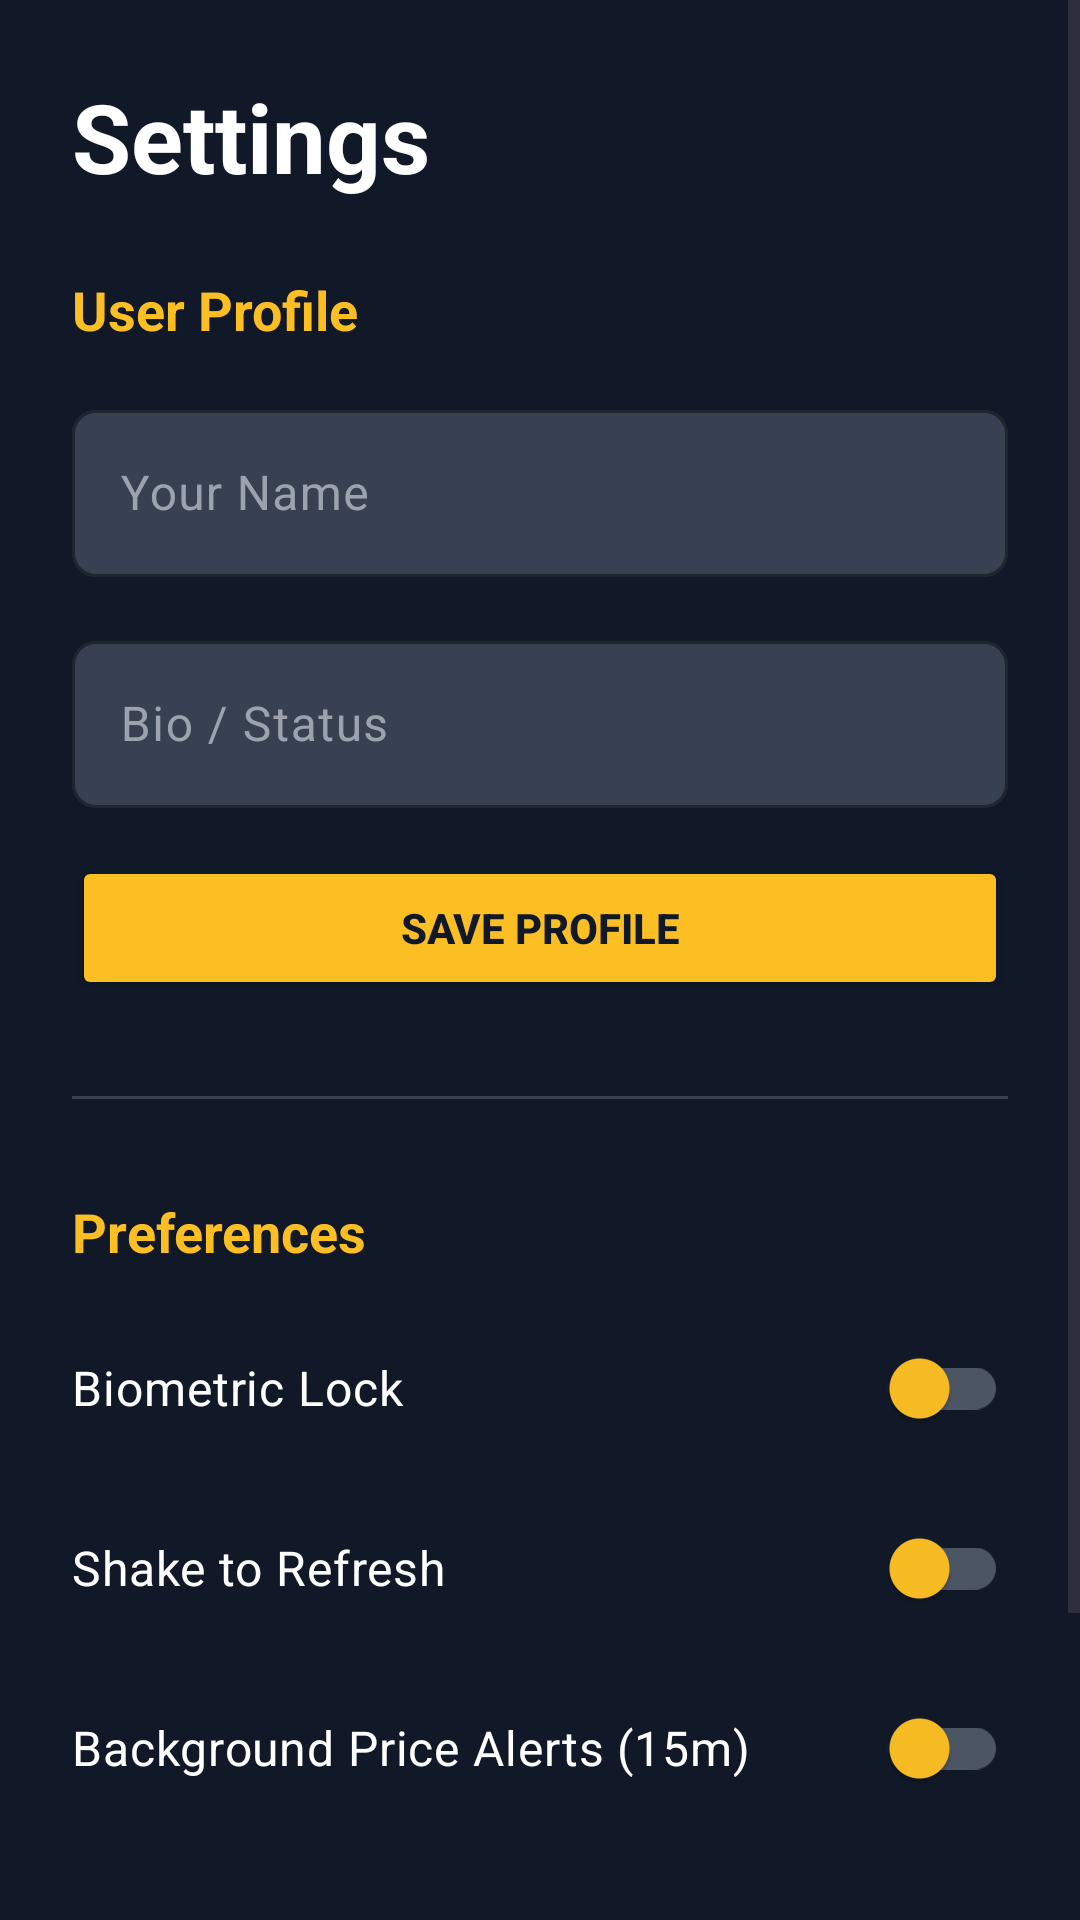

Write the Android layout XML for this screen, with the resource values it uses.
<!-- AndroidManifest.xml: application theme Theme.AdvancedMobileBitcoinTracker -->
<!-- res/layout/fragment_settings.xml -->
<?xml version="1.0" encoding="utf-8"?>
<ScrollView xmlns:android="http://schemas.android.com/apk/res/android"
    xmlns:app="http://schemas.android.com/apk/res-auto"
    android:layout_width="match_parent"
    android:layout_height="match_parent"
    android:background="#111827"
    android:fillViewport="true">

    <LinearLayout
        android:layout_width="match_parent"
        android:layout_height="wrap_content"
        android:orientation="vertical"
        android:padding="24dp">

        
        <TextView
            android:layout_width="wrap_content"
            android:layout_height="wrap_content"
            android:text="Settings"
            android:textColor="#FFFFFF"
            android:textSize="32sp"
            android:textStyle="bold"
            android:layout_marginBottom="24dp"/>

        
        <TextView
            android:layout_width="wrap_content"
            android:layout_height="wrap_content"
            android:text="User Profile"
            android:textColor="#FBBF24"
            android:textSize="18sp"
            android:textStyle="bold"
            android:layout_marginBottom="16dp"/>

        
        <com.google.android.material.textfield.TextInputLayout
            android:layout_width="match_parent"
            android:layout_height="wrap_content"
            android:layout_marginBottom="16dp"
            android:textColorHint="#9CA3AF"
            app:boxBackgroundColor="#374151"
            app:boxCornerRadiusTopStart="8dp"
            app:boxCornerRadiusTopEnd="8dp"
            app:boxCornerRadiusBottomStart="8dp"
            app:boxCornerRadiusBottomEnd="8dp"
            app:boxStrokeColor="#FBBF24"
            app:hintTextColor="#FBBF24">

            <com.google.android.material.textfield.TextInputEditText
                android:id="@+id/et_name"
                android:layout_width="match_parent"
                android:layout_height="wrap_content"
                android:hint="Your Name"
                android:textColor="#FFFFFF"
                android:inputType="textPersonName"/>
        </com.google.android.material.textfield.TextInputLayout>

        
        <com.google.android.material.textfield.TextInputLayout
            android:layout_width="match_parent"
            android:layout_height="wrap_content"
            android:layout_marginBottom="16dp"
            android:textColorHint="#9CA3AF"
            app:boxBackgroundColor="#374151"
            app:boxCornerRadiusTopStart="8dp"
            app:boxCornerRadiusTopEnd="8dp"
            app:boxCornerRadiusBottomStart="8dp"
            app:boxCornerRadiusBottomEnd="8dp"
            app:boxStrokeColor="#FBBF24"
            app:hintTextColor="#FBBF24">

            <com.google.android.material.textfield.TextInputEditText
                android:id="@+id/et_bio"
                android:layout_width="match_parent"
                android:layout_height="wrap_content"
                android:hint="Bio / Status"
                android:textColor="#FFFFFF"
                android:inputType="textShortMessage"/>
        </com.google.android.material.textfield.TextInputLayout>

        
        <Button
            android:id="@+id/btn_save_profile"
            android:layout_width="match_parent"
            android:layout_height="wrap_content"
            android:text="Save Profile"
            android:backgroundTint="#FBBF24"
            android:textColor="#111827"
            android:textStyle="bold"
            android:layout_marginBottom="32dp"/>

        <View
            android:layout_width="match_parent"
            android:layout_height="1dp"
            android:background="#374151"
            android:layout_marginBottom="32dp"/>

        
        <TextView
            android:layout_width="wrap_content"
            android:layout_height="wrap_content"
            android:text="Preferences"
            android:textColor="#FBBF24"
            android:textSize="18sp"
            android:textStyle="bold"
            android:layout_marginBottom="16dp"/>

        <androidx.appcompat.widget.SwitchCompat
            android:id="@+id/switch_biometric"
            android:layout_width="match_parent"
            android:layout_height="wrap_content"
            android:text="Biometric Lock"
            android:textColor="#FFFFFF"
            android:textSize="16sp"
            android:minHeight="48dp"
            app:thumbTint="#FBBF24"
            app:trackTint="#4B5563"
            android:layout_marginBottom="12dp"/>

        <androidx.appcompat.widget.SwitchCompat
            android:id="@+id/switch_shake"
            android:layout_width="match_parent"
            android:layout_height="wrap_content"
            android:text="Shake to Refresh"
            android:textColor="#FFFFFF"
            android:textSize="16sp"
            android:minHeight="48dp"
            app:thumbTint="#FBBF24"
            app:trackTint="#4B5563"
            android:layout_marginBottom="12dp"/>

        <androidx.appcompat.widget.SwitchCompat
            android:id="@+id/switch_notifications"
            android:layout_width="match_parent"
            android:layout_height="wrap_content"
            android:text="Background Price Alerts (15m)"
            android:textColor="#FFFFFF"
            android:textSize="16sp"
            android:minHeight="48dp"
            app:thumbTint="#FBBF24"
            app:trackTint="#4B5563"
            android:layout_marginBottom="32dp"/>

        
        <Button
            android:id="@+id/btn_logout"
            android:layout_width="match_parent"
            android:layout_height="wrap_content"
            android:text="Log Out"
            android:backgroundTint="#EF4444"
            android:textColor="#FFFFFF"
            android:textStyle="bold"
            android:layout_marginBottom="16dp"/>

        
        <LinearLayout
            android:layout_width="match_parent"
            android:layout_height="0dp"
            android:layout_weight="1"
            android:gravity="bottom|center_horizontal"
            android:orientation="vertical">

            <TextView
                android:layout_width="wrap_content"
                android:layout_height="wrap_content"
                android:text="Bitcoin Tracker App"
                android:textColor="#6B7280"/>
            <TextView
                android:layout_width="wrap_content"
                android:layout_height="wrap_content"
                android:text="Version 1.3.0"
                android:textColor="#6B7280"
                android:textSize="12sp"/>
        </LinearLayout>

    </LinearLayout>
</ScrollView>
<!-- resources referenced by this layout -->
<resources>
  <style name="Theme.AdvancedMobileBitcoinTracker" parent="Base.Theme.AdvancedMobileBitcoinTracker" />
  <style name="Base.Theme.AdvancedMobileBitcoinTracker" parent="Theme.Material3.DayNight.NoActionBar">
          
          
      </style>
</resources>
